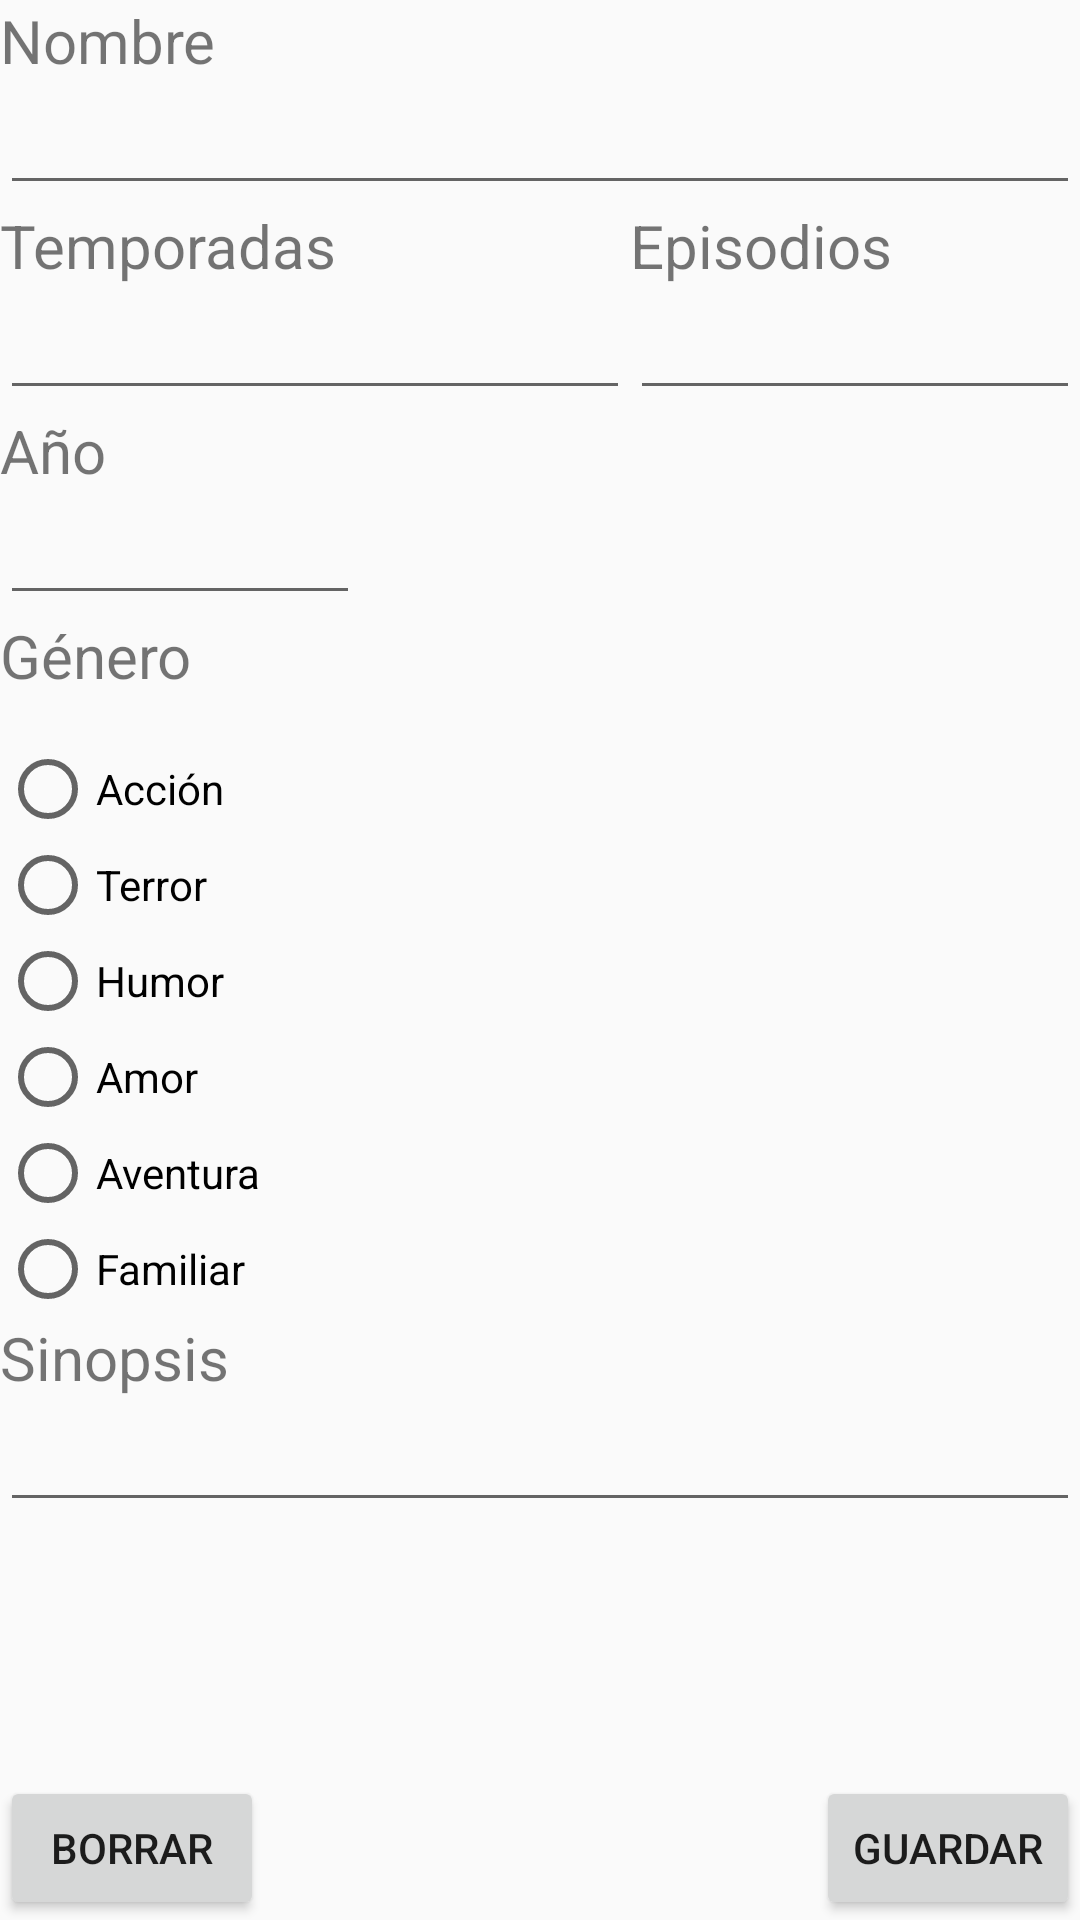

Android layout source for this screen:
<!-- AndroidManifest.xml: application theme AppTheme -->
<!-- res/layout/activity_formulario.xml -->
<?xml version="1.0" encoding="utf-8"?>
<LinearLayout xmlns:android="http://schemas.android.com/apk/res/android"
    xmlns:app="http://schemas.android.com/apk/res-auto"
    xmlns:tools="http://schemas.android.com/tools"
    android:layout_width="match_parent"
    android:layout_height="match_parent"
    android:orientation="vertical"
    tools:context="com.example.ejerciciofinalcine.FormularioActivity">

    <RelativeLayout
        android:layout_width="match_parent"
        android:layout_height="match_parent">

        <ScrollView
            android:layout_width="match_parent"
            android:layout_height="wrap_content">

            <LinearLayout
                android:layout_width="match_parent"
                android:layout_height="wrap_content"
                android:orientation="vertical" >

                <TextView
                    android:id="@+id/textView"
                    android:layout_width="match_parent"
                    android:layout_height="wrap_content"
                    style="@style/estilo_letra"
                    android:text="@string/nombre" />

                <EditText
                    android:id="@+id/formu_et_nombre"
                    android:layout_width="match_parent"
                    android:layout_height="wrap_content"
                    android:ems="10"
                    android:inputType="textPersonName"
                    android:hint="" />

                <LinearLayout
                    android:layout_width="match_parent"
                    android:layout_height="match_parent"
                    android:orientation="horizontal">

                    <LinearLayout
                        android:layout_width="wrap_content"
                        android:layout_height="wrap_content"
                        android:orientation="vertical">

                        <TextView
                            android:id="@+id/textView3"
                            android:layout_width="match_parent"
                            android:layout_height="wrap_content"
                            style="@style/estilo_letra"
                            android:text="@string/temporadas" />

                        <EditText
                            android:id="@+id/formu_et_temporadas"
                            android:layout_width="match_parent"
                            android:layout_height="wrap_content"
                            android:ems="10"
                            android:inputType="number" />
                    </LinearLayout>

                    <LinearLayout
                        android:layout_width="wrap_content"
                        android:layout_height="wrap_content"
                        android:orientation="vertical">

                        <TextView
                            android:id="@+id/textView2"
                            android:layout_width="match_parent"
                            android:layout_height="wrap_content"
                            style="@style/estilo_letra"
                            android:text="@string/episodios" />

                        <EditText
                            android:id="@+id/formu_et_episodios"
                            android:layout_width="match_parent"
                            android:layout_height="wrap_content"
                            android:ems="10"
                            android:inputType="number" />
                    </LinearLayout>
                </LinearLayout>

                <LinearLayout
                    android:layout_width="match_parent"
                    android:layout_height="match_parent"
                    android:orientation="vertical">

                    <TextView
                        android:id="@+id/textView5"
                        android:layout_width="match_parent"
                        android:layout_height="wrap_content"
                        style="@style/estilo_letra"
                        android:text="@string/año" />

                    <EditText
                        android:id="@+id/formu_et_año"
                        android:layout_width="120dp"
                        android:layout_height="wrap_content"
                        android:ems="10"
                        android:inputType="number" />
                </LinearLayout>

                <LinearLayout
                    android:layout_width="match_parent"
                    android:layout_height="wrap_content"
                    android:orientation="vertical">

                    <TextView
                        android:id="@+id/textView4"
                        android:layout_width="wrap_content"
                        android:layout_height="wrap_content"
                        android:layout_marginBottom="@dimen/d15"
                        style="@style/estilo_letra"

                        android:text="@string/genero" />

                    <RadioGroup
                        android:id="@+id/formu_rg_superior"
                        android:layout_width="wrap_content"
                        android:layout_height="wrap_content"
                        android:orientation="vertical">

                        <RadioButton
                            android:id="@+id/radioButton3"
                            android:layout_width="wrap_content"
                            android:layout_height="wrap_content"
                            android:text="@string/accion" />

                        <RadioButton
                            android:id="@+id/radioButton"
                            android:layout_width="wrap_content"
                            android:layout_height="wrap_content"
                            android:text="@string/terror" />

                        <RadioButton
                            android:id="@+id/radioButton2"
                            android:layout_width="wrap_content"
                            android:layout_height="wrap_content"
                            android:text="@string/humor" />

                        <RadioButton
                            android:id="@+id/radioButton4"
                            android:layout_width="wrap_content"
                            android:layout_height="wrap_content"
                            android:text="@string/amor" />

                        <RadioButton
                            android:id="@+id/radioButton6"
                            android:layout_width="wrap_content"
                            android:layout_height="wrap_content"
                            android:text="@string/aventura" />

                        <RadioButton
                            android:id="@+id/radioButton5"
                            android:layout_width="wrap_content"
                            android:layout_height="wrap_content"
                            android:text="@string/familiar" />
                    </RadioGroup>

                </LinearLayout>

                <LinearLayout
                    android:layout_width="match_parent"
                    android:layout_height="match_parent"
                    android:orientation="vertical">

                    <TextView
                        android:id="@+id/textView6"
                        android:layout_width="match_parent"
                        android:layout_height="wrap_content"
                        style="@style/estilo_letra"
                        android:text="@string/sinopsis" />

                    <EditText
                        android:id="@+id/formu_et_sinopsis"
                        android:layout_width="match_parent"
                        android:layout_height="wrap_content"
                        android:ems="10"
                        android:inputType="textMultiLine" />
                </LinearLayout>

            </LinearLayout>
        </ScrollView>

        <Button
            android:id="@+id/button"
            android:layout_width="wrap_content"
            android:layout_height="wrap_content"
            android:layout_alignParentBottom="true"
            android:layout_alignParentRight="true"
            android:onClick="Guardar"
            android:text="guardar" />

        <Button
            android:id="@+id/button2"
            android:layout_width="wrap_content"
            android:layout_height="wrap_content"
            android:layout_alignParentBottom="true"
            android:onClick="borrar"
            android:layout_alignParentLeft="true"
            android:text="@string/borrar" />
    </RelativeLayout>
</LinearLayout>
<!-- resources referenced by this layout -->
<resources>
  <dimen name="d15">15dp</dimen>
  <string name="accion">Acción</string>
  <string name="amor">Amor</string>
  <string name="aventura">Aventura</string>
  <string name="borrar">borrar</string>
  <string name="episodios">Episodios</string>
  <string name="familiar">Familiar</string>
  <string name="genero">Género</string>
  <string name="humor">Humor</string>
  <string name="nombre">Nombre</string>
  <string name="sinopsis">Sinopsis</string>
  <string name="temporadas">Temporadas</string>
  <string name="terror">Terror</string>
  <style name="estilo_letra">
  
          <item name="android:textSize">@dimen/d20</item>
          <item name="android:textColor">@color/Black</item>
  
      </style>
  <style name="AppTheme" parent="Theme.AppCompat.Light.DarkActionBar">
          
          <item name="colorPrimary">@color/colorPrimary</item>
          <item name="colorPrimaryDark">@color/colorPrimaryDark</item>
          <item name="colorAccent">@color/colorAccent</item>
      </style>
  <dimen name="d20">20dp</dimen>
  <!-- not gathered from this repository: default colours our renderer supplied (Android Studio template values) -->
  <color name="colorPrimary">#FF6200EE</color>
  <color name="colorPrimaryDark">#FF3700B3</color>
  <color name="colorAccent">#FF03DAC5</color>
</resources>
